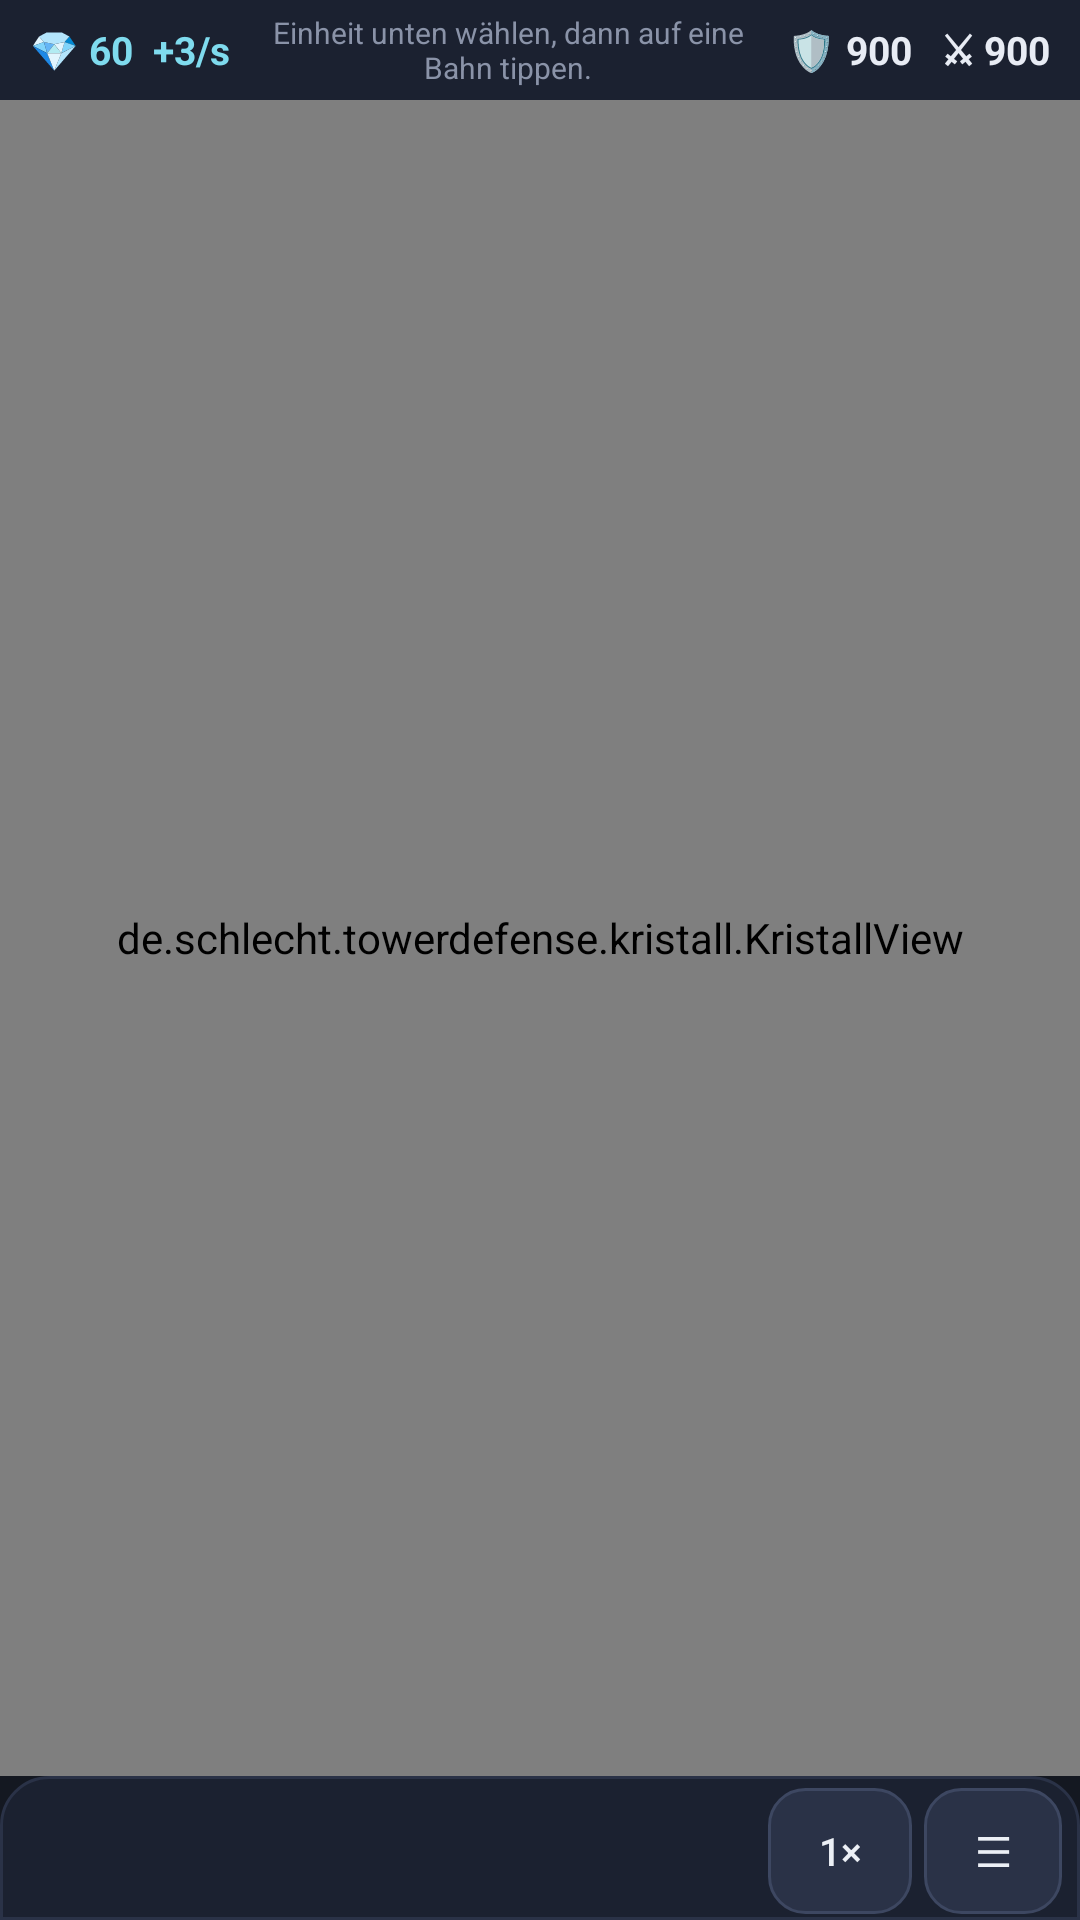

Produce the Android XML layout that renders to this screen, including the resource entries it uses.
<!-- AndroidManifest.xml: application theme Theme.TowerDefense -->
<!-- res/layout/activity_kristall.xml -->
<?xml version="1.0" encoding="utf-8"?>
<FrameLayout xmlns:android="http://schemas.android.com/apk/res/android"
    android:layout_width="match_parent"
    android:layout_height="match_parent"
    android:background="#141821">

    <LinearLayout
        android:layout_width="match_parent"
        android:layout_height="match_parent"
        android:orientation="vertical">

        
        <LinearLayout
            android:layout_width="match_parent"
            android:layout_height="wrap_content"
            android:orientation="horizontal"
            android:gravity="center_vertical"
            android:background="#1B2130"
            android:paddingLeft="10dp"
            android:paddingRight="10dp"
            android:paddingTop="4dp"
            android:paddingBottom="4dp">

            <TextView
                android:id="@+id/kkCrystals"
                android:layout_width="wrap_content"
                android:layout_height="wrap_content"
                android:textColor="#7FDBEE"
                android:textSize="13sp"
                android:textStyle="bold"
                android:text="💎 60  +3/s" />

            <TextView
                android:id="@+id/kkHint"
                android:layout_width="0dp"
                android:layout_weight="1"
                android:layout_height="wrap_content"
                android:gravity="center"
                android:paddingLeft="8dp"
                android:paddingRight="8dp"
                android:textColor="#8A93A8"
                android:textSize="10sp"
                android:maxLines="2"
                android:text="Einheit unten wählen, dann auf eine Bahn tippen." />

            <TextView
                android:id="@+id/kkHp"
                android:layout_width="wrap_content"
                android:layout_height="wrap_content"
                android:textColor="#E8ECF4"
                android:textSize="13sp"
                android:textStyle="bold"
                android:text="🛡 900   ⚔ 900" />
        </LinearLayout>

        
        <de.schlecht.towerdefense.kristall.KristallView
            android:id="@+id/kkView"
            android:layout_width="match_parent"
            android:layout_height="0dp"
            android:layout_weight="1" />

        
        <LinearLayout
            android:layout_width="match_parent"
            android:layout_height="wrap_content"
            android:orientation="horizontal"
            android:gravity="center_vertical"
            android:background="@drawable/bg_panel"
            android:paddingLeft="6dp"
            android:paddingRight="6dp"
            android:paddingTop="4dp"
            android:paddingBottom="2dp">

            <HorizontalScrollView
                android:layout_width="0dp"
                android:layout_weight="1"
                android:layout_height="wrap_content"
                android:scrollbars="none">

                <LinearLayout
                    android:id="@+id/kkShop"
                    android:layout_width="wrap_content"
                    android:layout_height="wrap_content"
                    android:orientation="horizontal" />
            </HorizontalScrollView>

            <androidx.appcompat.widget.AppCompatButton
                android:id="@+id/kkSpeed"
                style="@style/GameButton"
                android:layout_width="wrap_content"
                android:layout_height="wrap_content"
                android:layout_marginStart="4dp"
                android:minWidth="48dp"
                android:background="@drawable/bg_btn_secondary"
                android:textSize="13sp"
                android:text="1×" />

            <androidx.appcompat.widget.AppCompatButton
                android:id="@+id/kkMenuBtn"
                style="@style/GameButton"
                android:layout_width="wrap_content"
                android:layout_height="wrap_content"
                android:layout_marginStart="4dp"
                android:minWidth="46dp"
                android:background="@drawable/bg_btn_secondary"
                android:textSize="14sp"
                android:text="☰" />
        </LinearLayout>
    </LinearLayout>

    
    <ScrollView
        android:id="@+id/kkMenu"
        android:layout_width="match_parent"
        android:layout_height="match_parent"
        android:background="#F5141821"
        android:fillViewport="true"
        android:visibility="gone">

        <LinearLayout
            android:layout_width="match_parent"
            android:layout_height="wrap_content"
            android:orientation="vertical"
            android:padding="16dp"
            android:gravity="center_horizontal">

            <TextView
                android:layout_width="wrap_content"
                android:layout_height="wrap_content"
                android:layout_marginTop="8dp"
                android:text="💎 Kristallkrieg"
                android:textColor="#E8ECF4"
                android:textSize="22sp"
                android:textStyle="bold" />

            <TextView
                android:layout_width="wrap_content"
                android:layout_height="wrap_content"
                android:layout_marginTop="2dp"
                android:gravity="center"
                android:text="Kristalle sammeln, Einheiten auf 3 Bahnen schicken, die gegnerische Festung zerstören.\nKonter-Dreieck: ⚔️ schlägt 🏹 schlägt 🐴 schlägt ⚔️"
                android:textColor="#8A93A8"
                android:textSize="12sp" />

            <LinearLayout
                android:id="@+id/kkDiffList"
                android:layout_width="match_parent"
                android:layout_height="wrap_content"
                android:layout_marginTop="10dp"
                android:orientation="vertical" />
        </LinearLayout>
    </ScrollView>
</FrameLayout>
<!-- resources referenced by this layout -->
<resources>
  <!-- drawable bg_btn_secondary (drawable) -->
  <?xml version="1.0" encoding="utf-8"?>
  <selector xmlns:android="http://schemas.android.com/apk/res/android">
      <item android:state_enabled="false">
          <shape android:shape="rectangle">
              <solid android:color="#202634" />
              <stroke android:width="1dp" android:color="#2C3448" />
              <corners android:radius="12dp" />
          </shape>
      </item>
      <item android:state_pressed="true">
          <shape android:shape="rectangle">
              <solid android:color="#3A4560" />
              <stroke android:width="1dp" android:color="#55628A" />
              <corners android:radius="12dp" />
          </shape>
      </item>
      <item>
          <shape android:shape="rectangle">
              <solid android:color="#2A3247" />
              <stroke android:width="1dp" android:color="#3D4761" />
              <corners android:radius="12dp" />
          </shape>
      </item>
  </selector>
  <!-- drawable bg_panel (drawable) -->
  <?xml version="1.0" encoding="utf-8"?>
  <shape xmlns:android="http://schemas.android.com/apk/res/android"
      android:shape="rectangle">
      <solid android:color="#1B2130" />
      <stroke android:width="1dp" android:color="#2A3247" />
      <corners android:topLeftRadius="16dp" android:topRightRadius="16dp" />
  </shape>
  <style name="GameButton" parent="Widget.AppCompat.Button.Borderless">
          <item name="android:textAllCaps">false</item>
          <item name="android:backgroundTint">@null</item>
          <item name="android:textColor">@color/btn_text</item>
          <item name="android:minHeight">42dp</item>
          <item name="android:minWidth">0dp</item>
          <item name="android:paddingLeft">14dp</item>
          <item name="android:paddingRight">14dp</item>
      </style>
  <style name="Theme.TowerDefense" parent="Theme.Material3.Dark.NoActionBar">
          <item name="android:statusBarColor">#141821</item>
          <item name="android:navigationBarColor">#141821</item>
          <item name="android:windowBackground">#141821</item>
      </style>
</resources>
